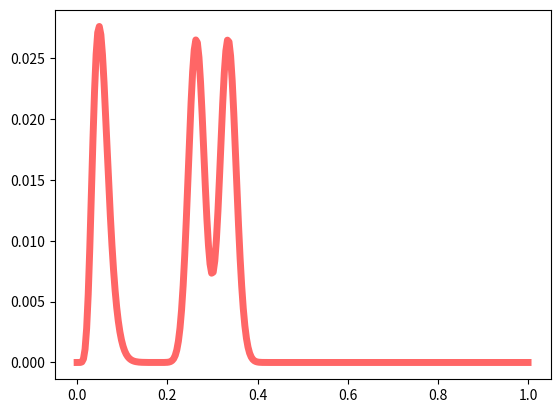

The matplotlib source for this figure:
'''
Create a simple failure distribution
'''
import numpy as np
from scipy.stats import beta
import matplotlib.pyplot as plt
from scipy.optimize import fsolve
from math import sqrt

fig, ax = plt.subplots(1, 1)
# a, b = 2.30984964515, 0.62687954301
# mean, var, skew, kurt = beta.stats(a, b, moments='mvsk')

secondsUntilStaging = 285
time = np.array(range(secondsUntilStaging + 1)) * 1.

''' Failure at time of launch'''
# %% Failure on the pad
# % Use a beta distribution, specify the mean and variance, solve for params
mu = 15./time[-1]
dev = 5./time[-1]

# % Could add in some logic that if alpha is neg or nan, try a new guess
funA = lambda a : ((a**2 *(1/mu - 1))/( (a/mu)**2 * (a/mu + 1)) - dev**2)
alphaTemp = fsolve(funA,10)
betaTemp = alphaTemp*(1/mu - 1)

checkMean = alphaTemp/(alphaTemp + betaTemp)
checkStd = sqrt(  alphaTemp*betaTemp/ ((alphaTemp+betaTemp)**2 * (alphaTemp + betaTemp + 1)))

alphaPad = alphaTemp
betaPad = betaTemp

''' Failure at First stage burnout'''
mu = 75./time[-1]
dev = 5./time[-1]

funA = lambda a : ((a**2 *(1/mu - 1))/( (a/mu)**2 * (a/mu + 1)) - dev**2)
alphaTemp = fsolve(funA,50)
betaTemp = alphaTemp*(1/mu - 1)

checkMean = alphaTemp/(alphaTemp + betaTemp)
checkStd = sqrt(  alphaTemp*betaTemp/ ((alphaTemp+betaTemp)**2 * (alphaTemp + betaTemp + 1)))

alphaMaxQ = alphaTemp
betaMaxQ = betaTemp
# initialFail = betapdf(time/170,alpha,beta);


''' Failure at Second stage ignition'''

mu = 95./time[-1]
dev = 5./time[-1]

funA = lambda a : ((a**2 *(1/mu - 1))/( (a/mu)**2 * (a/mu + 1)) - dev**2)
alphaTemp = fsolve(funA,50)
betaTemp = alphaTemp*(1/mu - 1)

checkMean = alphaTemp/(alphaTemp + betaTemp)
checkStd = sqrt(  alphaTemp*betaTemp/ ((alphaTemp+betaTemp)**2 * (alphaTemp + betaTemp + 1)))

alphaSecond = alphaTemp
betaSecond = betaTemp


x = time / time[-1]
# fullPdf = 0.5*beta.pdf(x, alphaPad, betaPad) + 0.5*beta.pdf(x, alphaMaxQ, betaMaxQ)
fullCdf = (1./3.)*beta.cdf(x, alphaPad, betaPad) + (1./3.)*beta.cdf(x, alphaMaxQ, betaMaxQ) + (1./3.)*beta.cdf(x, alphaSecond, betaSecond)

diffCdf = np.hstack((0, fullCdf[1:] - fullCdf[0:-1]))

# x = np.linspace(beta.ppf(0.01, a, b), beta.ppf(0.99, a, b), 100)
ax.plot(x, diffCdf, 'r-', lw=5, alpha=0.6, label='beta pdf')

plt.show()





# # % I have no reason to suspect any time of flight over another, so make it
# # % uniform.  Looking at the flown profile, it seems like there's action
# # % going on for the first 8.5 minutes, after which i assume if you haven't
# # % failed by then then you won't fail at all and will land smoothly.
#
# # For SS2, action happens for about 7 minutes, that's 420 seconds.
# lastTime = 175      # If this is not a multiple deltaTfail, you'll be in trouble
# time = np.linspace(0,lastTime,lastTime+1)
#
# diffCdf = np.ones_like(time) / time[-1]
# # uniformFail = ones(size(time)) / time(end);
# diffCdf[0] = 0.;    # We'll assume it doesn't fail at t=0, this also makes it sum to 1
# print sum(diffCdf)
#


output = open('failProfile.py', 'w')
output.write('import numpy as np\n')
output.write('failProfile = np.array([')
for val in diffCdf[:-1]:
    output.write('{0},\n'.format(val))
output.write('{0}])\n\n'.format(diffCdf[-1]))

output.write('failProfileSeconds = np.array([')
for val in time[:-1]:
    output.write('{0},\n'.format(val))
output.write('{0}])\n\n'.format(time[-1]))

output.close()
